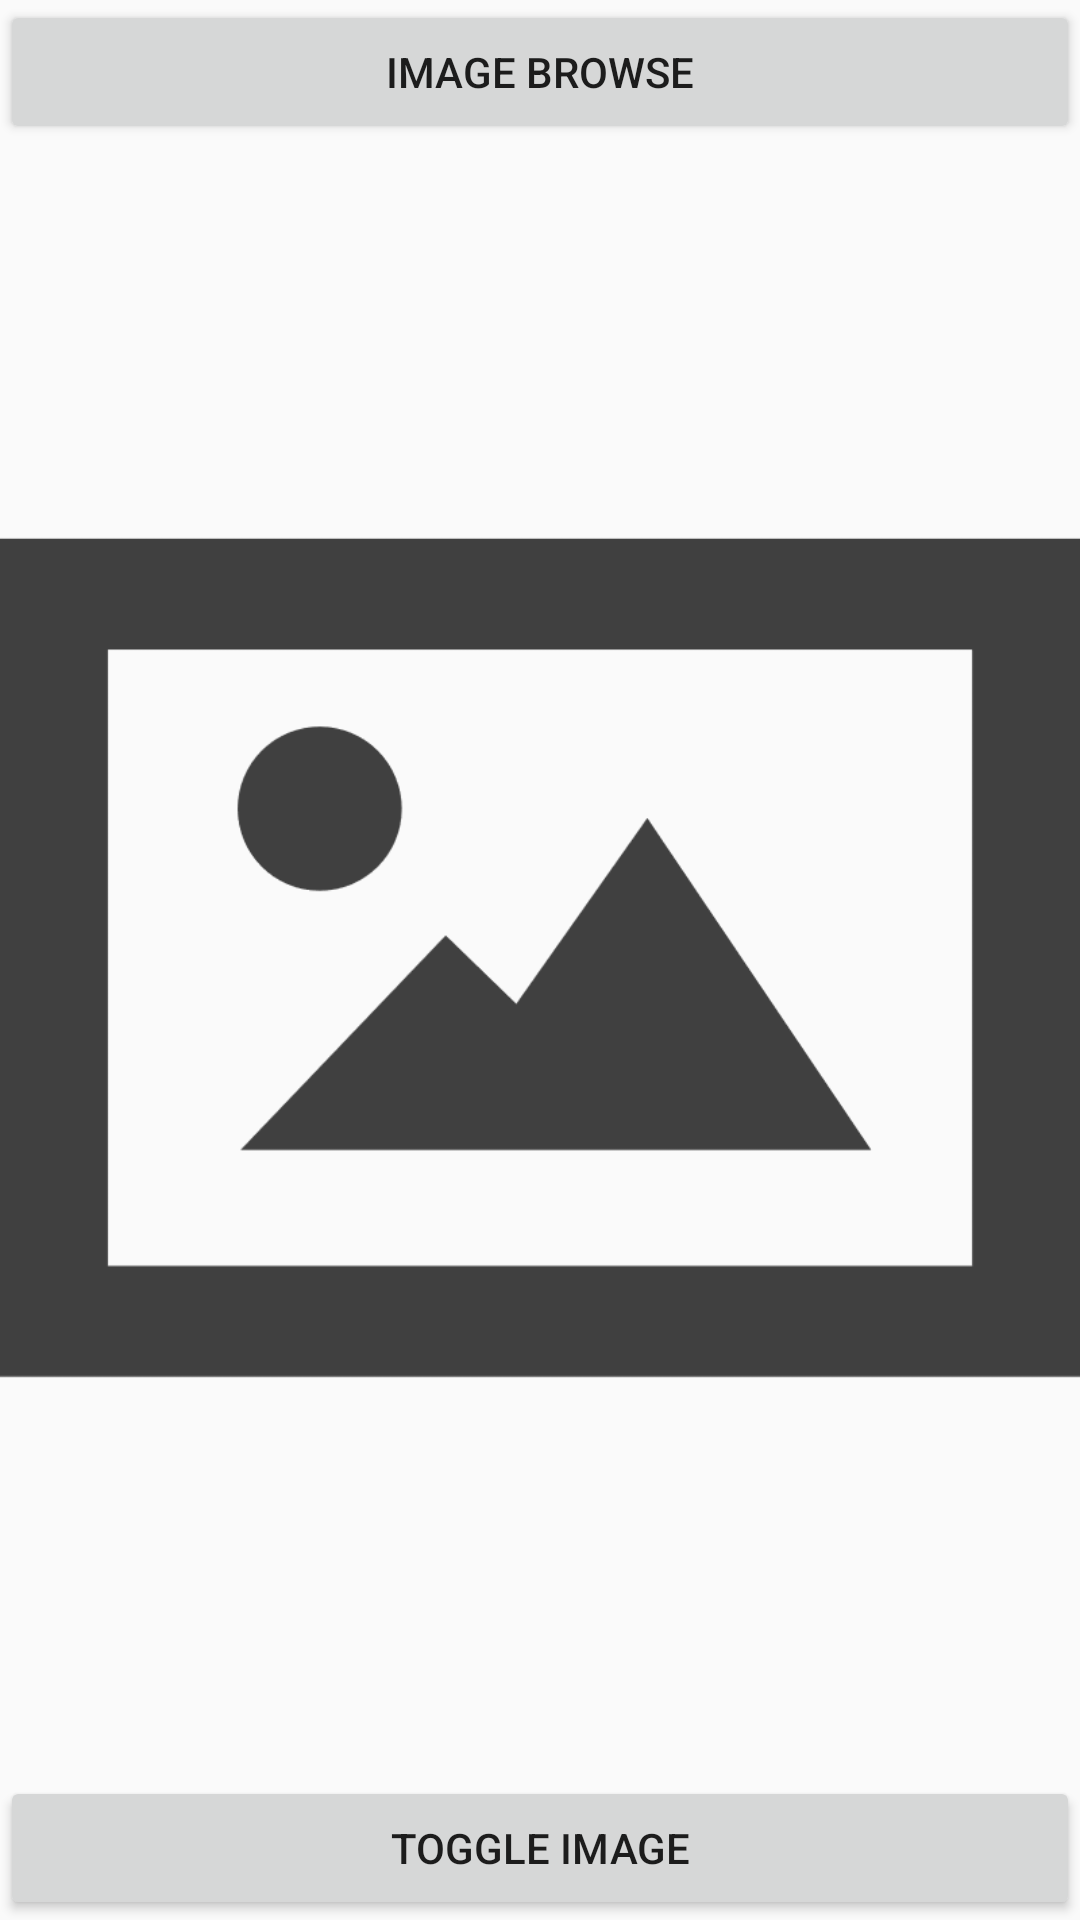

This screen was rendered from an Android layout file. Write that file and the resources it references.
<!-- AndroidManifest.xml: application theme Theme.Project_coordination_2 -->
<!-- res/layout/activity_opencv.xml -->
<?xml version="1.0" encoding="utf-8"?>
<androidx.constraintlayout.widget.ConstraintLayout
    xmlns:android="http://schemas.android.com/apk/res/android"
    xmlns:app="http://schemas.android.com/apk/res-auto"
    android:layout_width="match_parent"
    android:layout_height="match_parent">

    <LinearLayout
        android:layout_width="match_parent"
        android:layout_height="match_parent"
        android:orientation="vertical">

        <Button
            android:id="@+id/button_opencv_files"
            android:layout_width="match_parent"
            android:layout_height="wrap_content"
            android:text="Image Browse" />

        <ImageView
            android:id="@+id/imageView_opencv"
            android:layout_width="match_parent"
            android:layout_height="wrap_content"
            android:layout_weight="1"
            app:srcCompat="@drawable/background_image" />

        <Button
            android:id="@+id/button_opencv_toggle"
            android:layout_width="match_parent"
            android:layout_height="wrap_content"
            android:text="Toggle image" />


    </LinearLayout>
</androidx.constraintlayout.widget.ConstraintLayout>
<!-- resources referenced by this layout -->
<resources>
  <!-- drawable background_image: png bitmap (drawable-v24, 9384 bytes) -->
  <style name="Theme.Project_coordination_2" parent="Theme.AppCompat.DayNight.DarkActionBar">
          
          <item name="colorPrimary">@color/purple_500</item>
          <item name="colorPrimaryVariant">@color/purple_700</item>
          <item name="colorOnPrimary">@color/white</item>
          
          <item name="colorSecondary">@color/teal_200</item>
          <item name="colorSecondaryVariant">@color/teal_700</item>
          <item name="colorOnSecondary">@color/black</item>
          
          <item name="android:statusBarColor" tools:targetApi="l">?attr/colorPrimaryVariant</item>
          
      </style>
  <!-- not gathered from this repository: default colours our renderer supplied (Android Studio template values) -->
  <color name="purple_500">#FF6200EE</color>
  <color name="purple_700">#FF3700B3</color>
  <color name="teal_200">#FF03DAC5</color>
  <color name="teal_700">#FF018786</color>
  <color name="black">#FF000000</color>
  <color name="white">#FFFFFFFF</color>
</resources>
